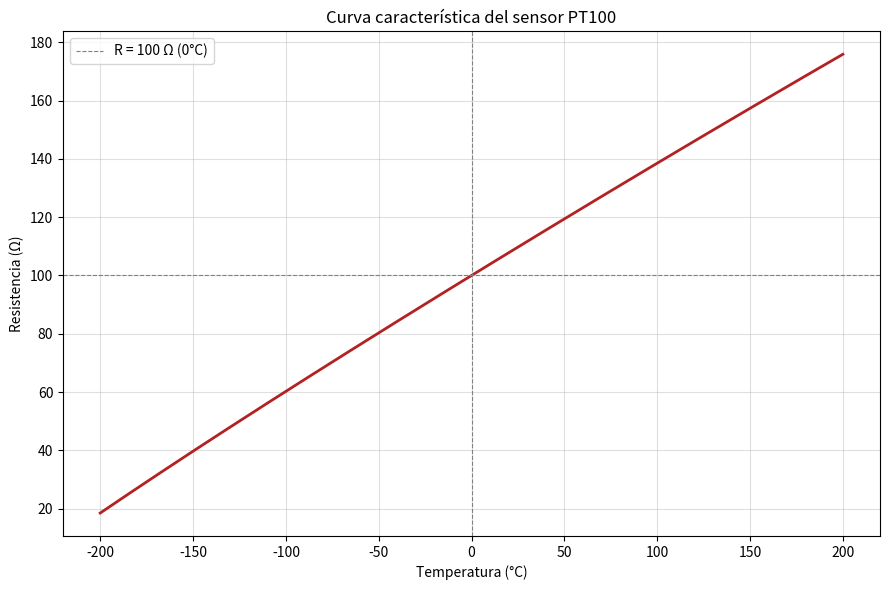

Generate this figure with matplotlib:
# Realice un programa que grafique el comportamiento de un sensor PT100 desde -200°C a 200°C.

import numpy as np
import matplotlib.pyplot as plt

def resistencia_pt100(T):
    """
    Calcula la resistencia de una PT100 para un arreglo de temperaturas T (°C).
    Ecuación de Callendar-Van Dusen.
    """
    R0 = 100.0
    A = 3.9083e-3
    B = -5.775e-7
    C = -4.183e-12  # solo aplica para T < 0

    R = np.where(
        T >= 0,
        R0 * (1 + A * T + B * T**2),
        R0 * (1 + A * T + B * T**2 + C * (T - 100) * T**3)
    )
    return R

# Rango de temperaturas solicitado
temperaturas = np.linspace(-200, 200, 1000)
resistencias = resistencia_pt100(temperaturas)

# Gráfica
plt.figure(figsize=(9, 6))
plt.plot(temperaturas, resistencias, color="firebrick", linewidth=2)
plt.axhline(100, color="gray", linestyle="--", linewidth=0.8, label="R = 100 Ω (0°C)")
plt.axvline(0, color="gray", linestyle="--", linewidth=0.8)
plt.title("Curva característica del sensor PT100")
plt.xlabel("Temperatura (°C)")
plt.ylabel("Resistencia (Ω)")
plt.grid(True, alpha=0.4)
plt.legend()
plt.tight_layout()
plt.savefig("pt100_curva.png", dpi=150)
plt.show()

print(f"Resistencia a -200°C: {resistencia_pt100(np.array([-200]))[0]:.4f} Ω")
print(f"Resistencia a 0°C:    {resistencia_pt100(np.array([0]))[0]:.4f} Ω")
print(f"Resistencia a 200°C:  {resistencia_pt100(np.array([200]))[0]:.4f} Ω")
